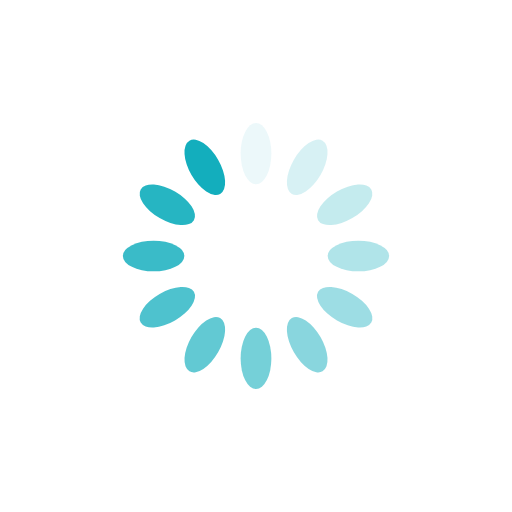
t = 0.00 s
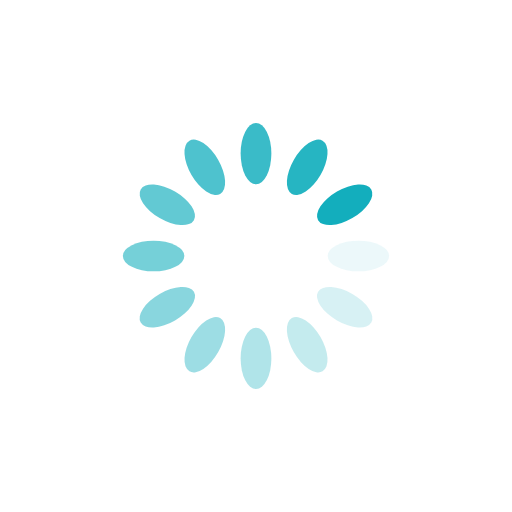
t = 0.25 s
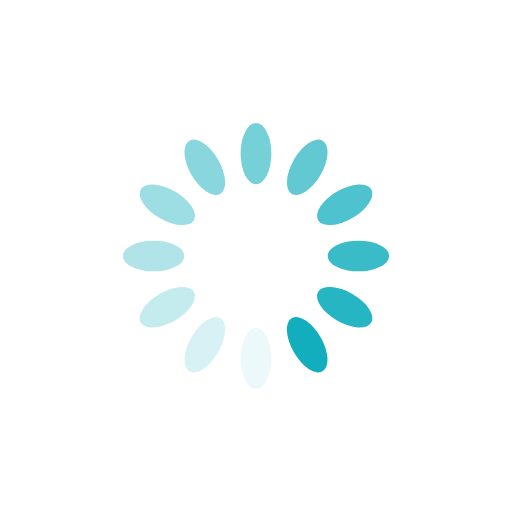
t = 0.50 s
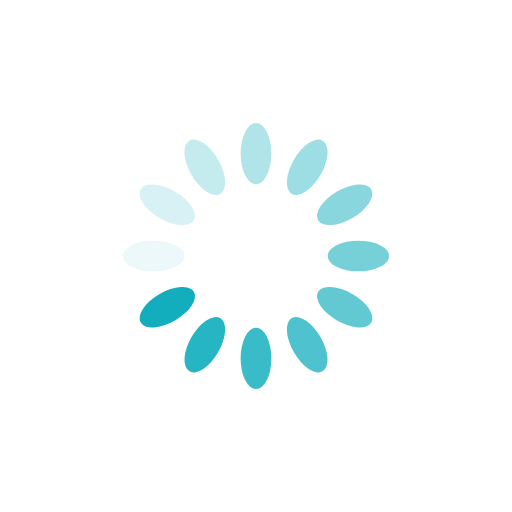
t = 0.75 s

The animated SVG that drew these frames (rendered in a browser with its animation timeline set to each time). Animation: 12 SMIL elements (animate=12); one cycle of 1.00 s, repeats indefinitely.

<?xml version="1.0" encoding="utf-8"?>
<svg xmlns="http://www.w3.org/2000/svg" xmlns:xlink="http://www.w3.org/1999/xlink" style="margin: auto; background: rgb(255, 255, 255); display: block; shape-rendering: auto;" width="200px" height="200px" viewBox="0 0 100 100" preserveAspectRatio="xMidYMid">
<g transform="rotate(0 50 50)">
  <rect x="47" y="24" rx="3" ry="6" width="6" height="12" fill="#13aebd">
    <animate attributeName="opacity" values="1;0" keyTimes="0;1" dur="1s" begin="-0.9166666666666666s" repeatCount="indefinite"></animate>
  </rect>
</g><g transform="rotate(30 50 50)">
  <rect x="47" y="24" rx="3" ry="6" width="6" height="12" fill="#13aebd">
    <animate attributeName="opacity" values="1;0" keyTimes="0;1" dur="1s" begin="-0.8333333333333334s" repeatCount="indefinite"></animate>
  </rect>
</g><g transform="rotate(60 50 50)">
  <rect x="47" y="24" rx="3" ry="6" width="6" height="12" fill="#13aebd">
    <animate attributeName="opacity" values="1;0" keyTimes="0;1" dur="1s" begin="-0.75s" repeatCount="indefinite"></animate>
  </rect>
</g><g transform="rotate(90 50 50)">
  <rect x="47" y="24" rx="3" ry="6" width="6" height="12" fill="#13aebd">
    <animate attributeName="opacity" values="1;0" keyTimes="0;1" dur="1s" begin="-0.6666666666666666s" repeatCount="indefinite"></animate>
  </rect>
</g><g transform="rotate(120 50 50)">
  <rect x="47" y="24" rx="3" ry="6" width="6" height="12" fill="#13aebd">
    <animate attributeName="opacity" values="1;0" keyTimes="0;1" dur="1s" begin="-0.5833333333333334s" repeatCount="indefinite"></animate>
  </rect>
</g><g transform="rotate(150 50 50)">
  <rect x="47" y="24" rx="3" ry="6" width="6" height="12" fill="#13aebd">
    <animate attributeName="opacity" values="1;0" keyTimes="0;1" dur="1s" begin="-0.5s" repeatCount="indefinite"></animate>
  </rect>
</g><g transform="rotate(180 50 50)">
  <rect x="47" y="24" rx="3" ry="6" width="6" height="12" fill="#13aebd">
    <animate attributeName="opacity" values="1;0" keyTimes="0;1" dur="1s" begin="-0.4166666666666667s" repeatCount="indefinite"></animate>
  </rect>
</g><g transform="rotate(210 50 50)">
  <rect x="47" y="24" rx="3" ry="6" width="6" height="12" fill="#13aebd">
    <animate attributeName="opacity" values="1;0" keyTimes="0;1" dur="1s" begin="-0.3333333333333333s" repeatCount="indefinite"></animate>
  </rect>
</g><g transform="rotate(240 50 50)">
  <rect x="47" y="24" rx="3" ry="6" width="6" height="12" fill="#13aebd">
    <animate attributeName="opacity" values="1;0" keyTimes="0;1" dur="1s" begin="-0.25s" repeatCount="indefinite"></animate>
  </rect>
</g><g transform="rotate(270 50 50)">
  <rect x="47" y="24" rx="3" ry="6" width="6" height="12" fill="#13aebd">
    <animate attributeName="opacity" values="1;0" keyTimes="0;1" dur="1s" begin="-0.16666666666666666s" repeatCount="indefinite"></animate>
  </rect>
</g><g transform="rotate(300 50 50)">
  <rect x="47" y="24" rx="3" ry="6" width="6" height="12" fill="#13aebd">
    <animate attributeName="opacity" values="1;0" keyTimes="0;1" dur="1s" begin="-0.08333333333333333s" repeatCount="indefinite"></animate>
  </rect>
</g><g transform="rotate(330 50 50)">
  <rect x="47" y="24" rx="3" ry="6" width="6" height="12" fill="#13aebd">
    <animate attributeName="opacity" values="1;0" keyTimes="0;1" dur="1s" begin="0s" repeatCount="indefinite"></animate>
  </rect>
</g>
<!-- [ldio] generated by https://loading.io/ --></svg>